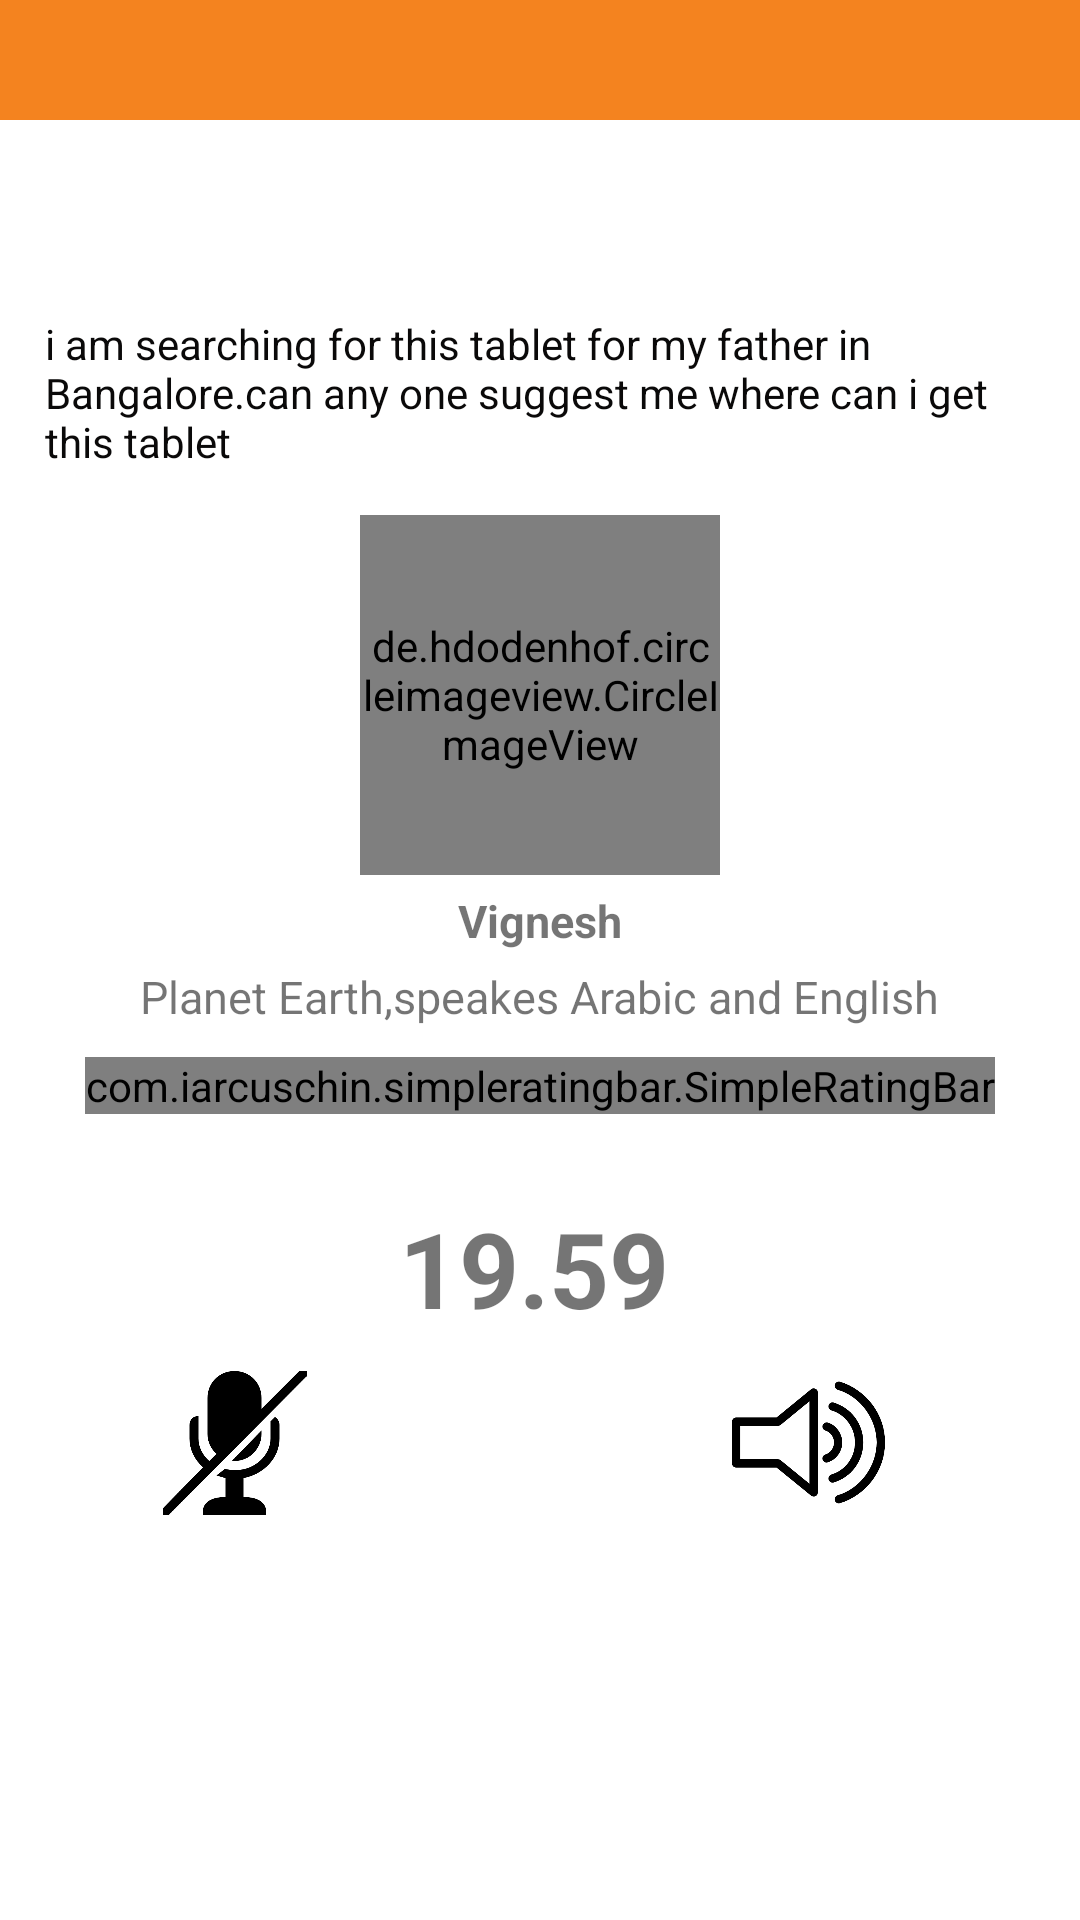

Android layout source for this screen:
<!-- AndroidManifest.xml: application theme NoActionBar -->
<!-- res/layout/activity_feedbacktimer.xml -->
<?xml version="1.0" encoding="utf-8"?>
<LinearLayout xmlns:android="http://schemas.android.com/apk/res/android"
    xmlns:tools="http://schemas.android.com/tools"
    android:layout_width="match_parent"
    android:layout_height="match_parent"
    xmlns:app="http://schemas.android.com/apk/res-auto"
    android:background="#fff"
    android:orientation="vertical">

    <android.support.constraint.ConstraintLayout
        android:id="@+id/header"
        android:background="@color/colorAccent"
        android:layout_width="match_parent"
        android:layout_height="40dp"
        android:orientation="horizontal">

        <Button
            android:id="@+id/back"
            android:layout_width="20dp"
            android:layout_height="20dp"
            android:layout_marginStart="16dp"
            android:layout_marginLeft="16dp"
            android:layout_marginBottom="5dp"
            android:background="@drawable/leftarrow"
            android:onClick="back"
            app:layout_constraintBottom_toBottomOf="parent"
            app:layout_constraintStart_toStartOf="parent"
            app:layout_constraintTop_toTopOf="parent"
            app:layout_constraintVertical_bias="0.666" />

    </android.support.constraint.ConstraintLayout>



    <RelativeLayout
        android:id="@+id/rl_query"
        android:layout_width="match_parent"
        android:layout_height="wrap_content"
        android:layout_marginTop="50dp"
        android:layout_below="@+id/rl_name_cat_subcat">

        <TextView
            android:id="@+id/text_question"
            android:layout_width="wrap_content"
            android:layout_height="wrap_content"
            android:layout_centerHorizontal="true"
            android:layout_marginTop="50dp"
            android:textSize="14dp"
            android:layout_margin="15dp"
            android:text="@string/text_question"
            android:textColor="#0a0909" />

    </RelativeLayout>

    <RelativeLayout
        android:layout_width="match_parent"
        android:layout_height="wrap_content"
        android:layout_below="@+id/text_question">

        <LinearLayout
            android:layout_width="match_parent"
            android:layout_height="wrap_content"
            android:layout_alignParentStart="true"
            android:layout_alignParentLeft="true"
            android:layout_alignParentTop="true"
            android:layout_marginStart="0dp"
            android:layout_marginLeft="0dp"
            android:layout_marginTop="0dp"
            android:background="#fff"
            android:orientation="vertical">

            <de.hdodenhof.circleimageview.CircleImageView
                android:id="@+id/profile"
                android:layout_width="120dp"
                android:layout_height="120dp"
                android:layout_gravity="center_horizontal|center_vertical"
                android:layout_marginTop="0dp"
                android:src="@drawable/boy" />

            <TextView
                android:layout_width="wrap_content"
                android:layout_height="wrap_content"
                android:layout_gravity="center_horizontal"
                android:layout_marginTop="5dp"
                android:text="Vignesh"
                android:textSize="15sp"
                android:textStyle="bold" />

            <TextView
                android:layout_width="wrap_content"
                android:layout_height="wrap_content"
                android:layout_gravity="center_horizontal"
                android:layout_marginTop="5dp"
                android:text="Planet Earth,speakes Arabic and English"
                android:textSize="15sp" />
        </LinearLayout>


    </RelativeLayout>



    <LinearLayout
        android:orientation="horizontal"
        android:gravity="center_horizontal"
        android:layout_width="match_parent"
        android:layout_marginTop="10dp"
        android:layout_height="wrap_content">

        <com.iarcuschin.simpleratingbar.SimpleRatingBar
            android:layout_width="wrap_content"
            app:srb_stepSize="0.7"
            app:srb_starSize="20dp"
            android:id="@+id/ratingbar"
            app:srb_borderColor="@android:color/darker_gray"
            app:srb_fillColor="@android:color/holo_orange_light"
            android:layout_height="wrap_content"
            app:srb_isIndicator="true" />
    </LinearLayout>

    <android.support.constraint.ConstraintLayout
        android:id="@+id/timer"
        android:layout_width="match_parent"
        android:layout_height="wrap_content">

        <TextView
            android:id="@+id/timerText"
            android:layout_width="94dp"
            android:layout_height="39dp"
            android:layout_marginStart="8dp"
            android:layout_marginLeft="8dp"
            android:layout_marginTop="28dp"
            android:layout_marginEnd="8dp"
            android:layout_marginRight="8dp"
            android:layout_marginBottom="8dp"
            android:text="19.59"
            android:textSize="35dp"
            android:textStyle="bold"
            app:layout_constraintBottom_toBottomOf="parent"
            app:layout_constraintEnd_toEndOf="parent"
            app:layout_constraintStart_toStartOf="parent"
            app:layout_constraintTop_toTopOf="parent"
            app:layout_constraintVertical_bias="1.0" />

    </android.support.constraint.ConstraintLayout>

    <android.support.constraint.ConstraintLayout
        android:layout_width="match_parent"
        android:layout_height="wrap_content">

        <ImageView
            android:id="@+id/cancel"
            android:layout_width="62dp"
            android:layout_height="52dp"
            android:layout_marginTop="8dp"
            android:layout_marginEnd="40dp"
            android:layout_marginRight="40dp"
            android:layout_marginBottom="8dp"
            app:layout_constraintBottom_toBottomOf="parent"
            app:layout_constraintEnd_toStartOf="@+id/speacker"
            app:layout_constraintTop_toTopOf="parent"
            app:layout_constraintVertical_bias="1.0"
            app:srcCompat="@drawable/icon_cancel" />

        <ImageView
            android:id="@+id/speacker"
            android:layout_width="61dp"
            android:layout_height="51dp"
            android:layout_marginTop="8dp"
            android:layout_marginEnd="60dp"
            android:layout_marginRight="60dp"
            android:layout_marginBottom="8dp"
            app:layout_constraintBottom_toBottomOf="parent"
            app:layout_constraintEnd_toEndOf="parent"
            app:layout_constraintTop_toTopOf="parent"
            app:layout_constraintVertical_bias="1.0"
            app:srcCompat="@drawable/speaker" />

        <ImageView
            android:id="@+id/mute"
            android:layout_width="71dp"
            android:layout_height="48dp"
            android:layout_marginStart="8dp"
            android:layout_marginLeft="8dp"
            android:layout_marginTop="8dp"
            android:layout_marginEnd="8dp"
            android:layout_marginRight="8dp"
            android:layout_marginBottom="8dp"
            app:layout_constraintBottom_toBottomOf="parent"
            app:layout_constraintEnd_toStartOf="@+id/cancel"
            app:layout_constraintHorizontal_bias="0.694"
            app:layout_constraintStart_toStartOf="parent"
            app:layout_constraintTop_toTopOf="parent"
            app:layout_constraintVertical_bias="0.666"
            app:srcCompat="@drawable/icon_mute_microphone" />
    </android.support.constraint.ConstraintLayout>


</LinearLayout>
<!-- resources referenced by this layout -->
<resources>
  <color name="colorAccent">#f4831f</color>
  <!-- drawable icon_mute_microphone: png bitmap (drawable, 11752 bytes) -->
  <!-- drawable speaker: png bitmap (drawable, 12005 bytes) -->
  <string name="text_question">i am searching for this tablet for my father in Bangalore.can any one suggest me where can i get this tablet </string>
  <style name="NoActionBar" parent="Theme.AppCompat.Light.NoActionBar">
          <item name="colorPrimary">@color/colorPrimary</item>
          <item name="colorPrimaryDark">@color/colorPrimaryDark</item>
          <item name="colorAccent">@color/colorAccent</item>
  
  
      </style>
  <color name="colorPrimary">#f4831f</color>
  <color name="colorPrimaryDark"> #F5780B</color>
</resources>
